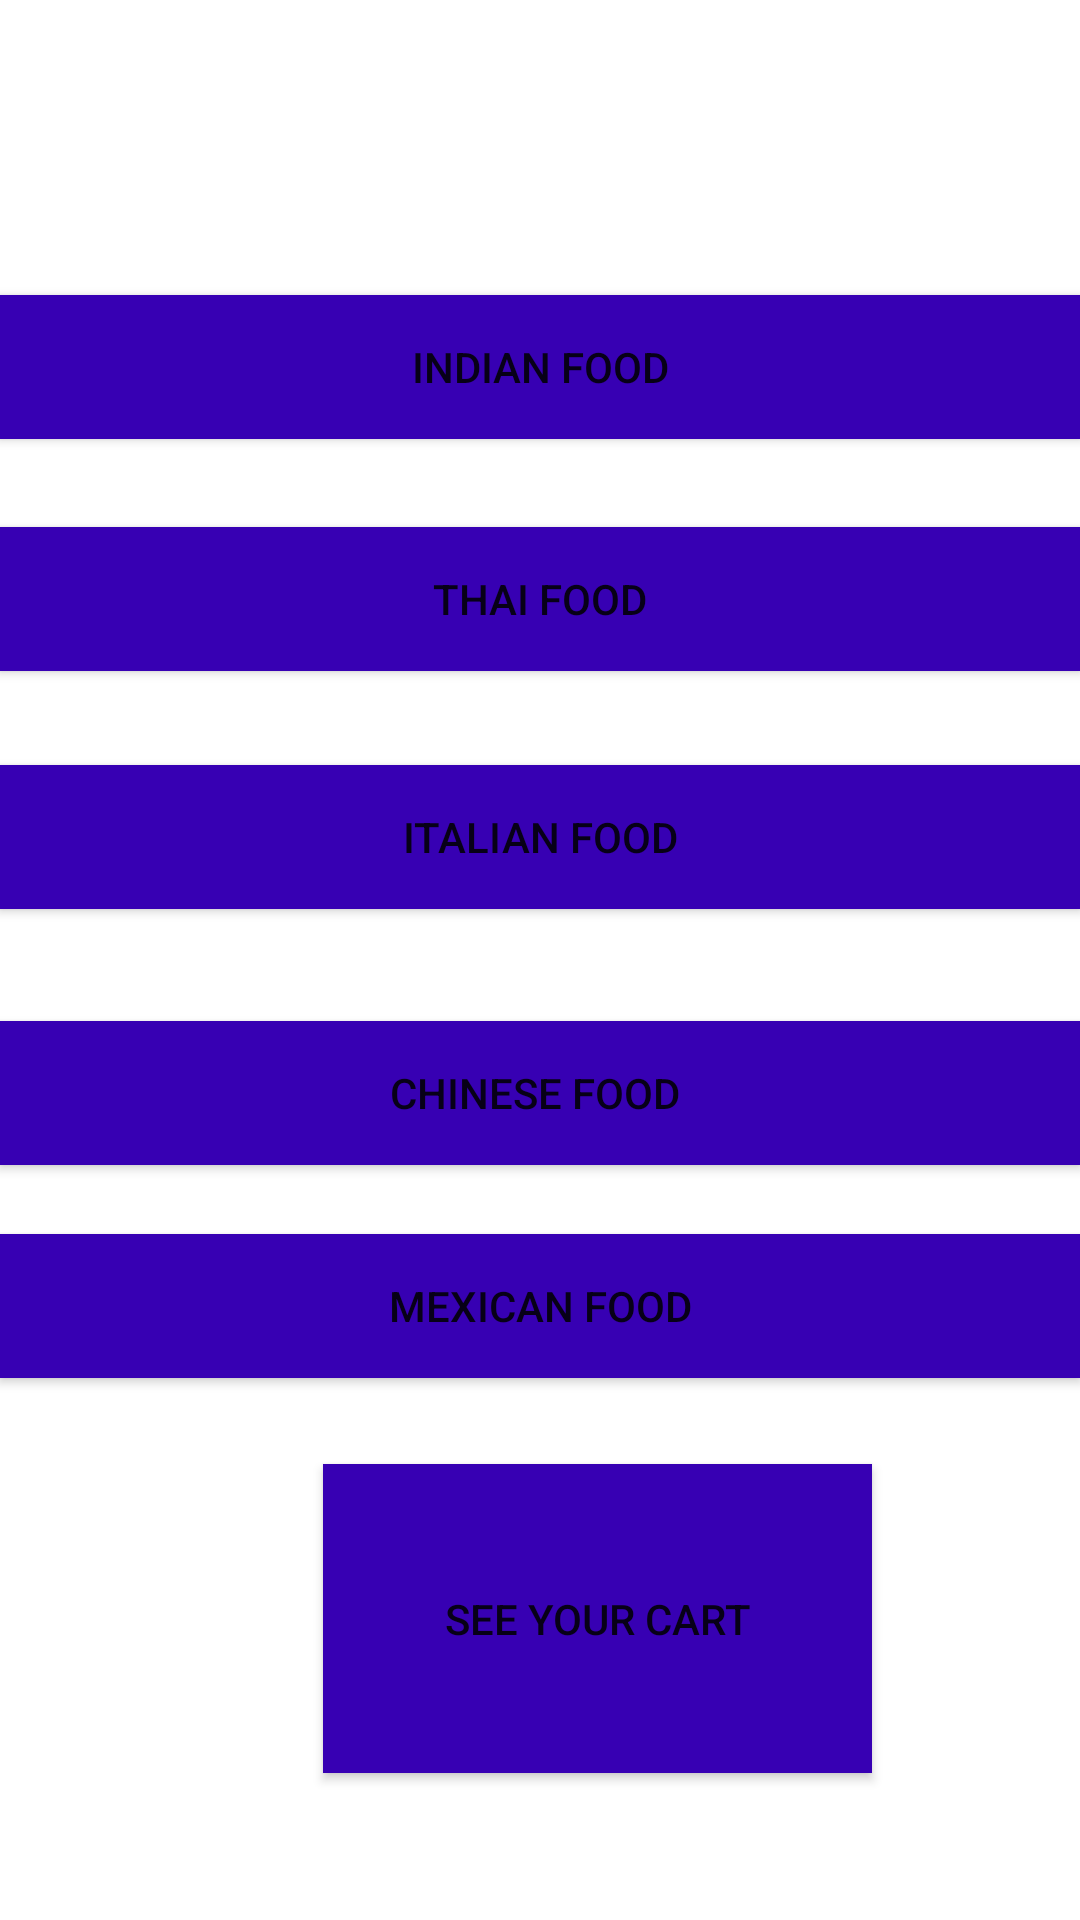

This screen was rendered from an Android layout file. Write that file and the resources it references.
<!-- AndroidManifest.xml: application theme Theme.Food_ordering_app -->
<!-- res/layout/activity_type_of_food.xml -->
<?xml version="1.0" encoding="utf-8"?>
<androidx.constraintlayout.widget.ConstraintLayout xmlns:android="http://schemas.android.com/apk/res/android"
    xmlns:app="http://schemas.android.com/apk/res-auto"
    xmlns:tools="http://schemas.android.com/tools"
    android:layout_width="match_parent"
    android:layout_height="match_parent"
    tools:context=".type_of_food">


    <Button
        android:id="@+id/indian"
        android:layout_width="match_parent"
        android:layout_height="wrap_content"
        android:background="@color/purple_700"
        android:text="Indian food"
        app:layout_constraintBottom_toBottomOf="parent"
        app:layout_constraintHorizontal_bias="0.0"
        app:layout_constraintLeft_toLeftOf="parent"
        app:layout_constraintRight_toRightOf="parent"
        app:layout_constraintTop_toTopOf="parent"
        app:layout_constraintVertical_bias="0.166" />

    <Button
        android:id="@+id/italian"
        android:layout_width="match_parent"
        android:layout_height="wrap_content"
        android:background="@color/purple_700"
        android:text="Italian food"
        app:layout_constraintBottom_toBottomOf="parent"
        app:layout_constraintHorizontal_bias="0.0"
        app:layout_constraintLeft_toLeftOf="parent"
        app:layout_constraintRight_toRightOf="parent"
        app:layout_constraintTop_toTopOf="parent"
        app:layout_constraintVertical_bias="0.431" />

    <Button
        android:id="@+id/thai"
        android:layout_width="match_parent"
        android:layout_height="wrap_content"
        android:background="@color/purple_700"
        android:text="Thai food"
        app:layout_constraintBottom_toBottomOf="parent"
        app:layout_constraintHorizontal_bias="0.0"
        app:layout_constraintLeft_toLeftOf="parent"
        app:layout_constraintRight_toRightOf="parent"
        app:layout_constraintTop_toTopOf="parent"
        app:layout_constraintVertical_bias="0.297" />

    <Button
        android:id="@+id/chinese"
        android:layout_width="match_parent"
        android:layout_height="wrap_content"
        android:background="@color/purple_700"
        android:text="Chinese food "
        app:layout_constraintBottom_toBottomOf="parent"
        app:layout_constraintHorizontal_bias="0.0"
        app:layout_constraintLeft_toLeftOf="parent"
        app:layout_constraintRight_toRightOf="parent"
        app:layout_constraintTop_toTopOf="parent"
        app:layout_constraintVertical_bias="0.575" />

    <Button
        android:id="@+id/mexican"
        android:layout_width="match_parent"
        android:layout_height="wrap_content"
        android:background="@color/purple_700"
        android:text="Mexican food"
        app:layout_constraintBottom_toBottomOf="parent"
        app:layout_constraintHorizontal_bias="0.0"
        app:layout_constraintLeft_toLeftOf="parent"
        app:layout_constraintRight_toRightOf="parent"
        app:layout_constraintTop_toTopOf="parent"
        app:layout_constraintVertical_bias="0.695" />


    <Button
        android:id="@+id/see_cart"
        android:layout_width="183dp"
        android:layout_height="103dp"
        android:background="@color/purple_700"
        android:text="SEE YOUR CART"
        app:layout_constraintBottom_toBottomOf="parent"
        app:layout_constraintHorizontal_bias="0.609"
        app:layout_constraintLeft_toLeftOf="parent"
        app:layout_constraintRight_toRightOf="parent"
        app:layout_constraintTop_toTopOf="parent"
        app:layout_constraintVertical_bias="0.909" />


</androidx.constraintlayout.widget.ConstraintLayout>
<!-- resources referenced by this layout -->
<resources>
  <style name="Theme.Food_ordering_app" parent="Theme.MaterialComponents.DayNight.DarkActionBar">
          
          <item name="colorPrimary">@color/purple_500</item>
          <item name="colorPrimaryVariant">@color/purple_700</item>
          <item name="colorOnPrimary">@color/white</item>
          
          <item name="colorSecondary">@color/teal_200</item>
          <item name="colorSecondaryVariant">@color/teal_700</item>
          <item name="colorOnSecondary">@color/black</item>
          
          <item name="android:statusBarColor" tools:targetApi="l">?attr/colorPrimaryVariant</item>
          
      </style>
  <!-- not gathered from this repository: default colours our renderer supplied (Android Studio template values) -->
  <color name="purple_500">#FF6200EE</color>
  <color name="purple_700">#FF3700B3</color>
  <color name="teal_200">#FF03DAC5</color>
  <color name="teal_700">#FF018786</color>
  <color name="black">#FF000000</color>
  <color name="white">#FFFFFFFF</color>
</resources>
